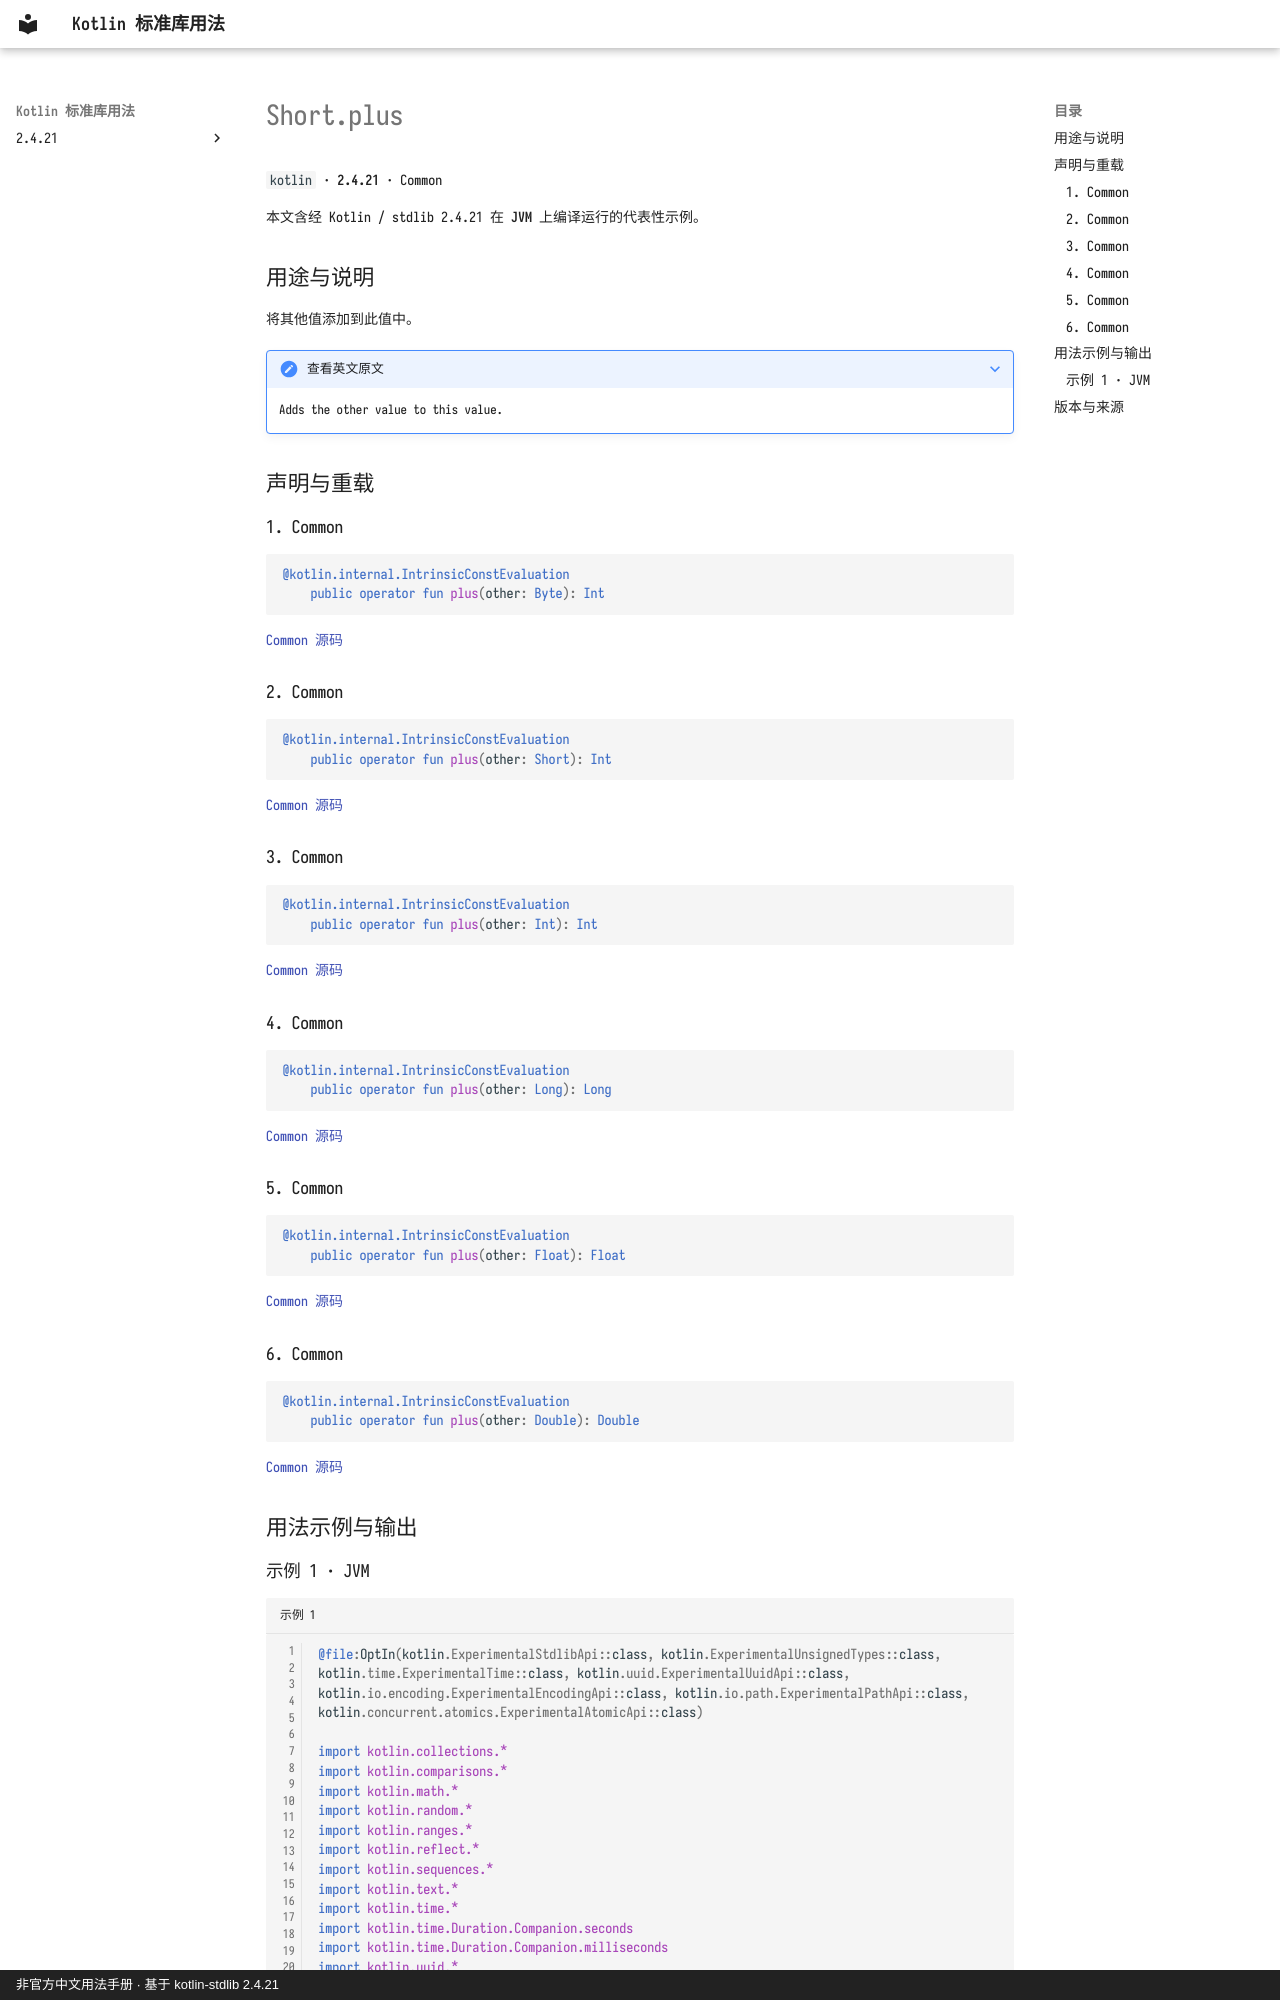

repository: oooooooko/kotlin-stdlib-docs · page: zh/api/kotlin/short-plus--72f120ee/index.html · generator: mkdocs · copyright: 非官方中文用法手册 · 基于 kotlin-stdlib 2.4.21

# Short.plus

`kotlin` · **2.4.21** · Common

本文含经 Kotlin / stdlib 2.4.21 在 **JVM** 上编译运行的代表性示例。

## 用途与说明

将其他值添加到此值中。

??? note "查看英文原文"

    Adds the other value to this value.

## 声明与重载

### 1. Common

```kotlin
@kotlin.internal.IntrinsicConstEvaluation
    public operator fun plus(other: Byte): Int
```

[Common 源码](https://github.com/JetBrains/kotlin/blob/v2.4.21/libraries/stdlib/src/kotlin/Primitives.kt#L456)

### 2. Common

```kotlin
@kotlin.internal.IntrinsicConstEvaluation
    public operator fun plus(other: Short): Int
```

[Common 源码](https://github.com/JetBrains/kotlin/blob/v2.4.21/libraries/stdlib/src/kotlin/Primitives.kt#L460)

### 3. Common

```kotlin
@kotlin.internal.IntrinsicConstEvaluation
    public operator fun plus(other: Int): Int
```

[Common 源码](https://github.com/JetBrains/kotlin/blob/v2.4.21/libraries/stdlib/src/kotlin/Primitives.kt#L464)

### 4. Common

```kotlin
@kotlin.internal.IntrinsicConstEvaluation
    public operator fun plus(other: Long): Long
```

[Common 源码](https://github.com/JetBrains/kotlin/blob/v2.4.21/libraries/stdlib/src/kotlin/Primitives.kt#L468)

### 5. Common

```kotlin
@kotlin.internal.IntrinsicConstEvaluation
    public operator fun plus(other: Float): Float
```

[Common 源码](https://github.com/JetBrains/kotlin/blob/v2.4.21/libraries/stdlib/src/kotlin/Primitives.kt#L472)

### 6. Common

```kotlin
@kotlin.internal.IntrinsicConstEvaluation
    public operator fun plus(other: Double): Double
```

[Common 源码](https://github.com/JetBrains/kotlin/blob/v2.4.21/libraries/stdlib/src/kotlin/Primitives.kt#L476)

## 用法示例与输出
